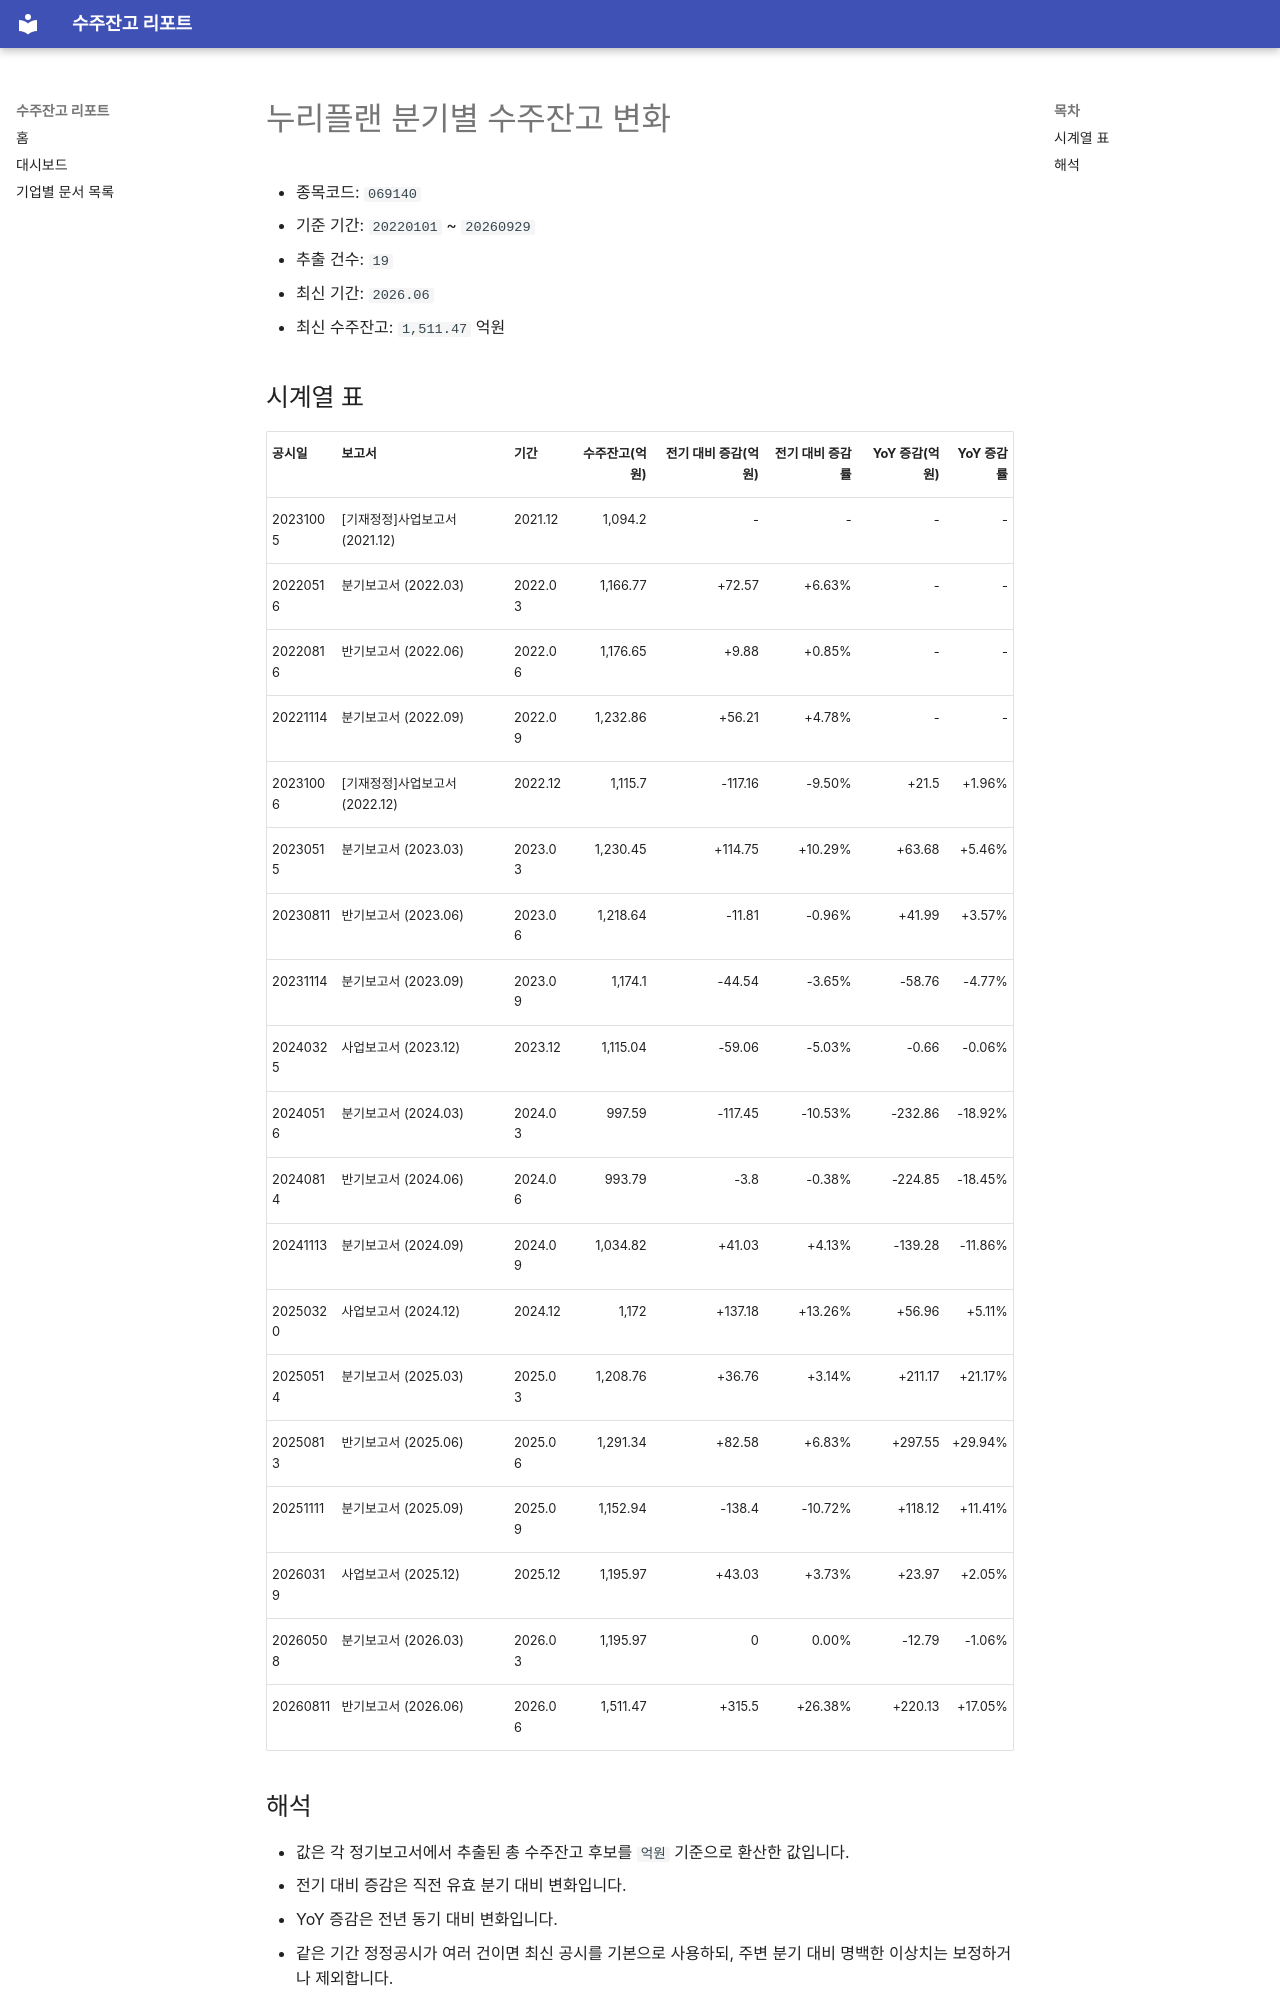

repository: agent-jaden/order-backlog-dashboard · page: companies/누리플랜_수주잔고(069140)/index.html · generator: mkdocs

# 누리플랜 분기별 수주잔고 변화

- 종목코드: `069140`
- 기준 기간: `20220101` ~ `20260929`
- 추출 건수: `19`
- 최신 기간: `2026.06`
- 최신 수주잔고: `1,511.47` 억원

## 시계열 표

| 공시일 | 보고서 | 기간 | 수주잔고(억원) | 전기 대비 증감(억원) | 전기 대비 증감률 | YoY 증감(억원) | YoY 증감률 |
| --- | --- | --- | ---: | ---: | ---: | ---: | ---: |
| 20231005 | [기재정정]사업보고서 (2021.12) | 2021.12 | 1,094.2 | - | - | - | - |
| 20220516 | 분기보고서 (2022.03) | 2022.03 | 1,166.77 | +72.57 | +6.63% | - | - |
| 20220816 | 반기보고서 (2022.06) | 2022.06 | 1,176.65 | +9.88 | +0.85% | - | - |
| 20221114 | 분기보고서 (2022.09) | 2022.09 | 1,232.86 | +56.21 | +4.78% | - | - |
| 20231006 | [기재정정]사업보고서 (2022.12) | 2022.12 | 1,115.7 | -117.16 | -9.50% | +21.5 | +1.96% |
| 20230515 | 분기보고서 (2023.03) | 2023.03 | 1,230.45 | +114.75 | +10.29% | +63.68 | +5.46% |
| 20230811 | 반기보고서 (2023.06) | 2023.06 | 1,218.64 | -11.81 | -0.96% | +41.99 | +3.57% |
| 20231114 | 분기보고서 (2023.09) | 2023.09 | 1,174.1 | -44.54 | -3.65% | -58.76 | -4.77% |
| 20240325 | 사업보고서 (2023.12) | 2023.12 | 1,115.04 | -59.06 | -5.03% | -0.66 | -0.06% |
| 20240516 | 분기보고서 (2024.03) | 2024.03 | 997.59 | -117.45 | -10.53% | -232.86 | -18.92% |
| 20240814 | 반기보고서 (2024.06) | 2024.06 | 993.79 | -3.8 | -0.38% | -224.85 | -18.45% |
| 20241113 | 분기보고서 (2024.09) | 2024.09 | 1,034.82 | +41.03 | +4.13% | -139.28 | -11.86% |
| 20250320 | 사업보고서 (2024.12) | 2024.12 | 1,172 | +137.18 | +13.26% | +56.96 | +5.11% |
| 20250514 | 분기보고서 (2025.03) | 2025.03 | 1,208.76 | +36.76 | +3.14% | +211.17 | +21.17% |
| 20250813 | 반기보고서 (2025.06) | 2025.06 | 1,291.34 | +82.58 | +6.83% | +297.55 | +29.94% |
| 20251111 | 분기보고서 (2025.09) | 2025.09 | 1,152.94 | -138.4 | -10.72% | +118.12 | +11.41% |
| 20260319 | 사업보고서 (2025.12) | 2025.12 | 1,195.97 | +43.03 | +3.73% | +23.97 | +2.05% |
| 20260508 | 분기보고서 (2026.03) | 2026.03 | 1,195.97 | 0 | 0.00% | -12.79 | -1.06% |
| 20260811 | 반기보고서 (2026.06) | 2026.06 | 1,511.47 | +315.5 | +26.38% | +220.13 | +17.05% |
